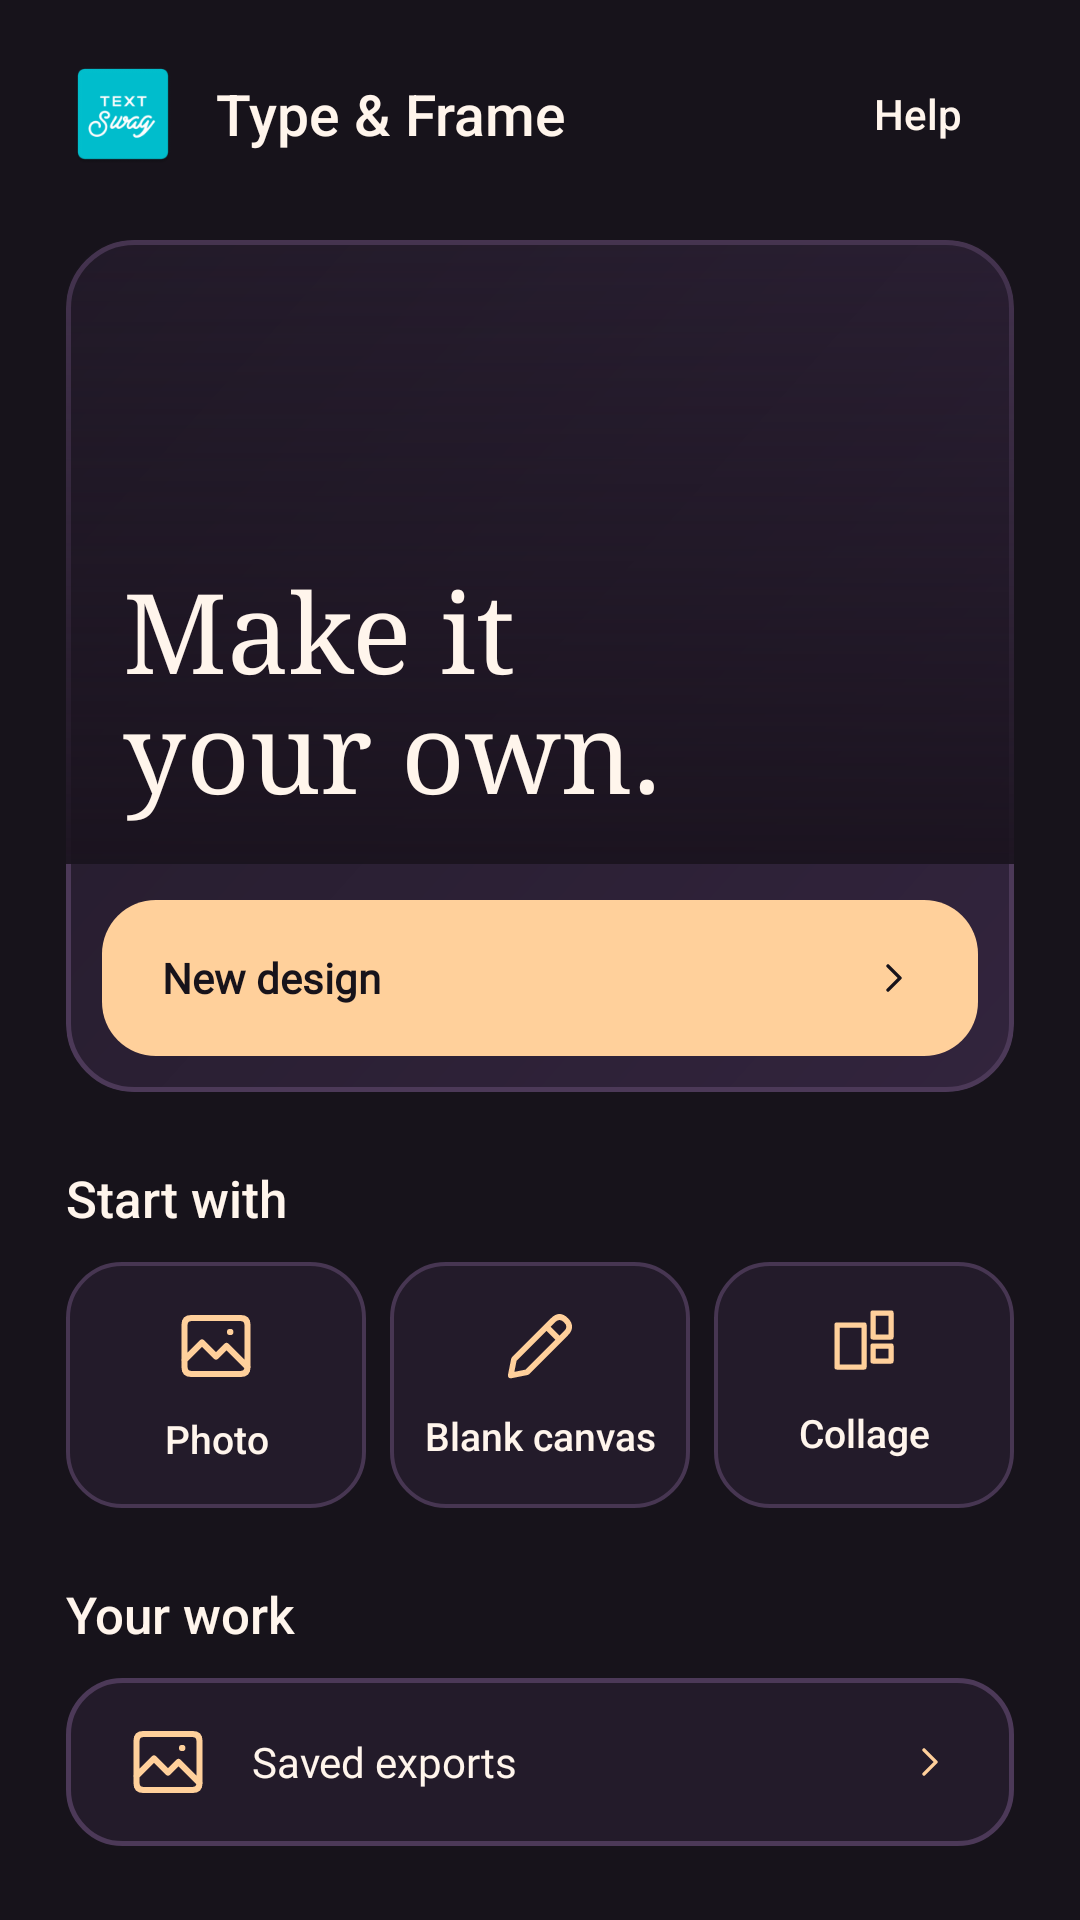

Here is an Android app screen rendered from its layout file. Give the layout XML and the strings, colors and styles it references.
<!-- AndroidManifest.xml: application theme AppTheme -->
<!-- res/layout/activity_main.xml -->
<?xml version="1.0" encoding="utf-8"?>
<ScrollView xmlns:android="http://schemas.android.com/apk/res/android"
    android:layout_width="match_parent"
    android:layout_height="match_parent"
    android:background="@color/surface"
    android:fillViewport="true">

    <LinearLayout
        android:layout_width="match_parent"
        android:layout_height="wrap_content"
        android:orientation="vertical"
        android:paddingHorizontal="22dp"
        android:paddingTop="14dp"
        android:paddingBottom="24dp">

        <LinearLayout
            android:layout_width="match_parent"
            android:layout_height="wrap_content"
            android:layout_marginBottom="18dp"
            android:gravity="center_vertical"
            android:orientation="horizontal">

            <ImageView
                android:layout_width="38dp"
                android:layout_height="38dp"
                android:importantForAccessibility="no"
                android:src="@drawable/app_icon" />

            <TextView
                android:layout_width="0dp"
                android:layout_height="wrap_content"
                android:layout_marginStart="12dp"
                android:layout_weight="1"
                android:fontFamily="sans-serif-medium"
                android:text="@string/app_name"
                android:textColor="@color/foreground"
                android:textSize="19sp" />

            <Button
                android:id="@+id/tutorials"
                style="@style/StudioUtility"
                android:text="@string/studio_help" />
        </LinearLayout>

        <LinearLayout
            android:layout_width="match_parent"
            android:layout_height="wrap_content"
            android:background="@drawable/card_hero_gradient"
            android:clipToOutline="true"
            android:orientation="vertical">

            <FrameLayout
                android:layout_width="match_parent"
                android:layout_height="208dp"
                android:importantForAccessibility="noHideDescendants">

                <ImageView
                    android:layout_width="match_parent"
                    android:layout_height="match_parent"
                    android:scaleType="centerCrop"
                    android:src="@drawable/studio_cover" />

                <View
                    android:layout_width="match_parent"
                    android:layout_height="match_parent"
                    android:background="@drawable/studio_cover_scrim" />

                <TextView
                    android:layout_width="match_parent"
                    android:layout_height="wrap_content"
                    android:layout_gravity="bottom"
                    android:fontFamily="serif"
                    android:lineSpacingMultiplier="0.93"
                    android:paddingHorizontal="19dp"
                    android:paddingBottom="14dp"
                    android:text="@string/studio_cover_title"
                    android:textColor="@color/foreground"
                    android:textSize="37sp" />
            </FrameLayout>

            <Button
                android:id="@+id/create"
                style="@style/HomeButton.Primary"
                android:layout_height="52dp"
                android:layout_marginHorizontal="12dp"
                android:layout_marginTop="12dp"
                android:drawableEnd="@drawable/ic_arrow_right"
                android:text="@string/studio_new_design" />
        </LinearLayout>

        <TextView
            style="@style/StudioSectionTitle"
            android:text="@string/studio_start_with" />

        <LinearLayout
            android:layout_width="match_parent"
            android:layout_height="wrap_content"
            android:baselineAligned="false"
            android:orientation="horizontal">
                <Button
                    android:id="@+id/open_photo"
                    style="@style/StudioShortcut"
                    android:layout_marginEnd="8dp"
                    android:drawableTop="@drawable/ic_gallery"
                    android:text="@string/studio_photo" />
                <Button
                    android:id="@+id/classic"
                    style="@style/StudioShortcut"
                    android:layout_marginEnd="8dp"
                    android:drawableTop="@drawable/ic_edit_text"
                    android:text="@string/studio_blank" />
                <Button
                    android:id="@+id/collage"
                    style="@style/StudioShortcut"
                    
                    android:drawableTop="@drawable/ic_home_collage"
                    android:text="@string/collage" />
        </LinearLayout>

        <TextView
            style="@style/StudioSectionTitle"
            android:text="@string/studio_library" />

        <Button
            android:id="@+id/more"
            style="@style/HomeButton"
            android:layout_marginBottom="0dp"
            android:drawableStart="@drawable/ic_gallery"
            android:drawableEnd="@drawable/ic_arrow_right"
            android:text="@string/studio_exports" />
    </LinearLayout>
</ScrollView>
<!-- resources referenced by this layout -->
<resources>
  <color name="foreground">#FFF5EC</color>
  <color name="surface">#17131B</color>
  <!-- drawable card_hero_gradient (drawable) -->
  <?xml version="1.0" encoding="utf-8"?>
  <shape xmlns:android="http://schemas.android.com/apk/res/android"
      android:shape="rectangle">
      <gradient
          android:angle="135"
          android:endColor="#231B2A"
          android:startColor="#32243D" />
      <stroke
          android:width="1.5dp"
          android:color="#4C3958" />
      <corners android:radius="22dp" />
  </shape>
  <!-- drawable ic_arrow_right (drawable) -->
  <vector xmlns:android="http://schemas.android.com/apk/res/android"
      android:width="16dp"
      android:height="16dp"
      android:viewportWidth="24"
      android:viewportHeight="24">
      <path
          android:pathData="M9 6L15 12L9 18"
          android:strokeColor="@color/foreground"
          android:strokeLineCap="round"
          android:strokeLineJoin="round"
          android:strokeWidth="1.75" />
  </vector>
  <!-- drawable studio_cover_scrim (drawable) -->
  <shape xmlns:android="http://schemas.android.com/apk/res/android">
      <gradient android:angle="90" android:startColor="#ED19121D" android:endColor="#2419121D" />
  </shape>
  <string name="app_name">Type &amp; Frame</string>
  <string name="collage">Collage</string>
  <string name="studio_blank">Blank canvas</string>
  <string name="studio_cover_title">Make it\nyour own.</string>
  <string name="studio_exports">Saved exports</string>
  <string name="studio_help">Help</string>
  <string name="studio_library">Your work</string>
  <string name="studio_new_design">New design</string>
  <string name="studio_photo">Photo</string>
  <string name="studio_start_with">Start with</string>
  <style name="HomeButton.Primary">
          <item name="android:background">@drawable/home_button_primary</item>
          <item name="android:textColor">#17131B</item>
          <item name="android:textStyle">bold</item>
          <item name="android:drawableTint">#17131B</item>
      </style>
  <style name="StudioSectionTitle">
          <item name="android:layout_width">match_parent</item>
          <item name="android:layout_height">wrap_content</item>
          <item name="android:layout_marginTop">24dp</item>
          <item name="android:layout_marginBottom">10dp</item>
          <item name="android:textColor">@color/foreground</item>
          <item name="android:fontFamily">sans-serif-medium</item>
          <item name="android:textSize">17sp</item>
      </style>
  <color name="accent">#FFD09B</color>
  <!-- drawable home_button_primary (drawable) -->
  <?xml version="1.0" encoding="utf-8"?>
  <ripple xmlns:android="http://schemas.android.com/apk/res/android"
      android:color="#4DFFFFFF">
      <item>
          <shape android:shape="rectangle">
              <solid android:color="@color/accent" />
              <corners android:radius="@dimen/home_button_corner_radius" />
          </shape>
      </item>
  </ripple>
  <color name="foreground_secondary">#D1C3D4</color>
  <color name="surface_card">#231B2A</color>
  <dimen name="home_button_stroke_width">1.5dp</dimen>
  <color name="button_stroke">#4C3958</color>
  <dimen name="home_button_corner_radius">18dp</dimen>
  <color name="card_stroke">#473652</color>
  <style name="StudioDialogTitle">
          <item name="android:textColor">@color/foreground</item>
          <item name="android:textSize">22sp</item>
          <item name="android:fontFamily">sans-serif-medium</item>
      </style>
  <style name="StudioDialogAction.Primary">
          <item name="android:background">@drawable/studio_dialog_primary</item>
          <item name="android:textColor">@color/surface</item>
          <item name="android:stateListAnimator">@null</item>
      </style>
</resources>
